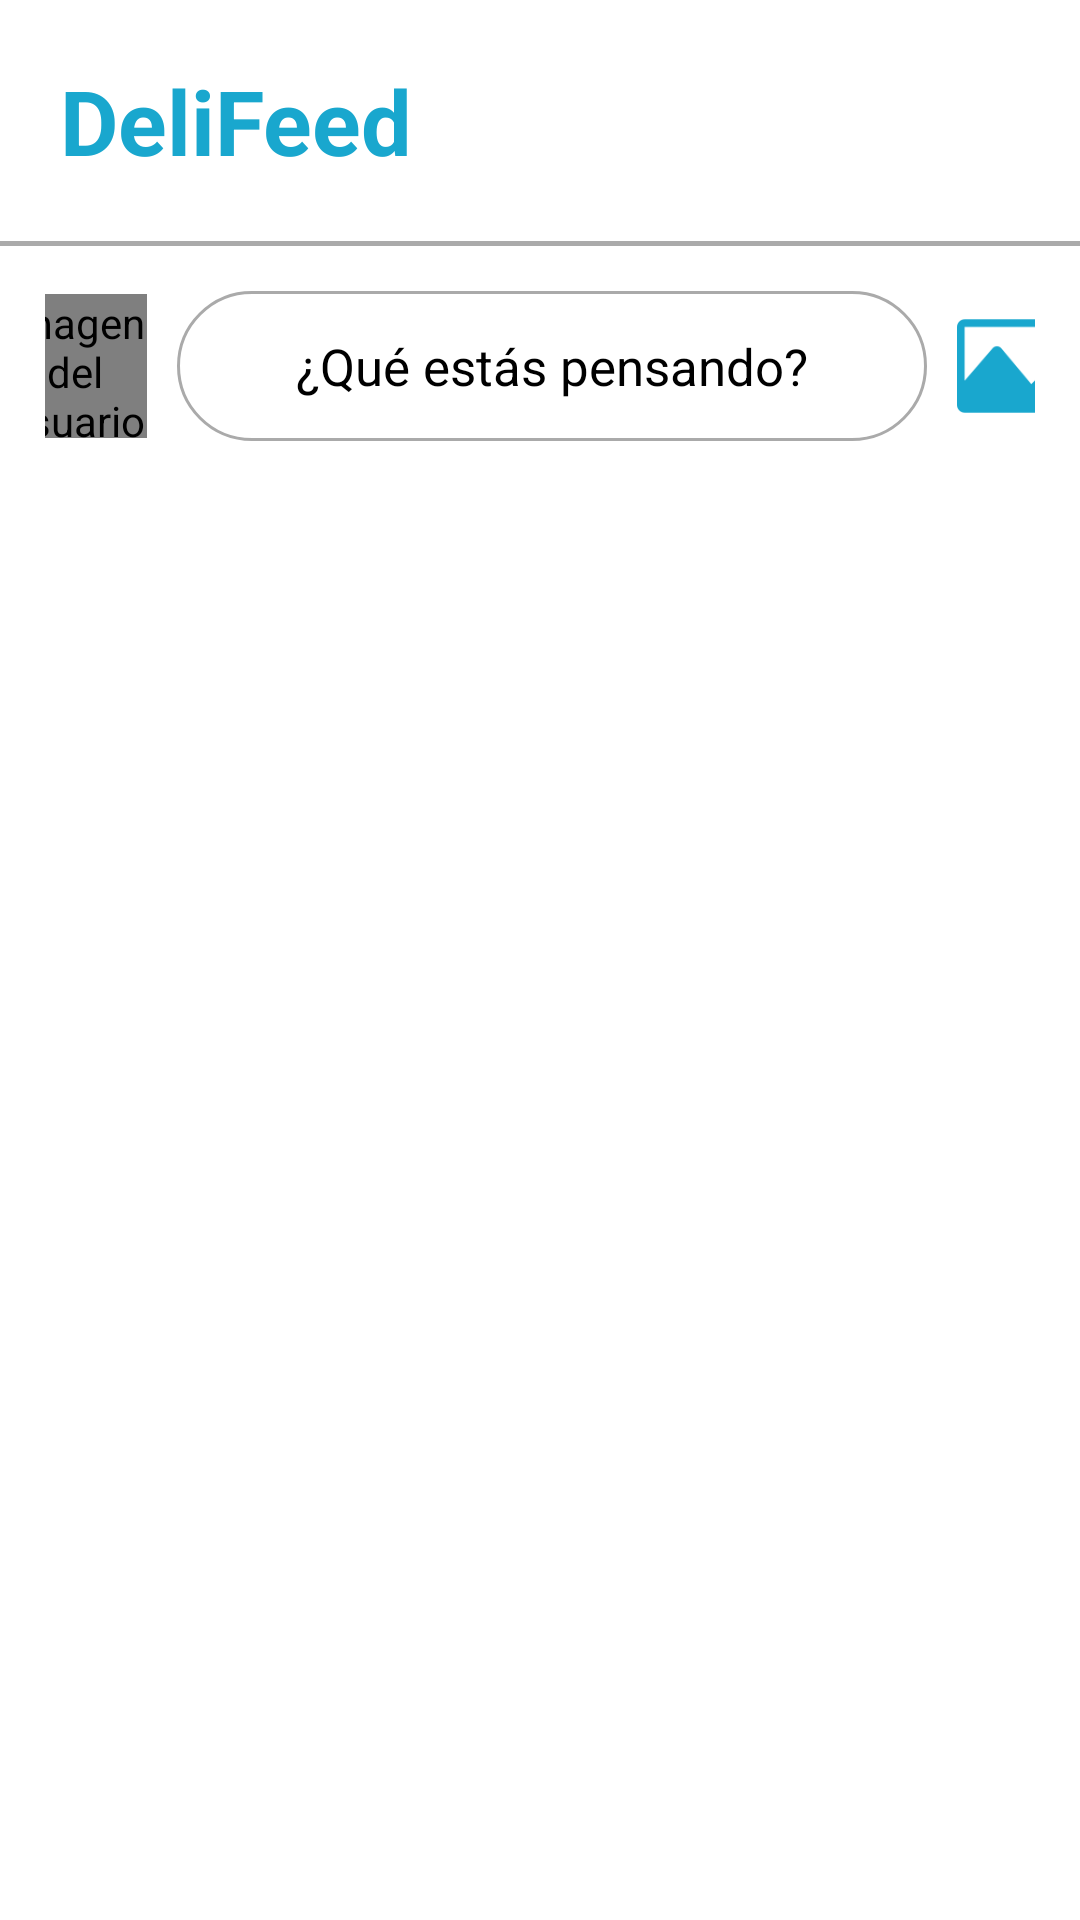

This screen was rendered from an Android layout file. Write that file and the resources it references.
<!-- AndroidManifest.xml: application theme Theme.DeliEver -->
<!-- res/layout/fragment_red_social_main.xml -->
<?xml version="1.0" encoding="utf-8"?>
<FrameLayout xmlns:android="http://schemas.android.com/apk/res/android"
    xmlns:tools="http://schemas.android.com/tools"
    android:layout_width="match_parent"
    android:layout_height="match_parent"
    tools:context=".Red_Social.Fragment_Red_Social_Main"
    android:background="@color/white">

    <LinearLayout
        android:layout_width="match_parent"
        android:layout_height="match_parent"
        android:orientation="vertical"
        android:background="@color/white">

        <LinearLayout
            android:layout_width="match_parent"
            android:layout_height="wrap_content"
            android:orientation="horizontal"
            android:padding="20dp">

            <TextView
                android:layout_width="300dp"
                android:layout_height="wrap_content"
                android:text="DeliFeed"
                android:textSize="30sp"
                android:textColor="@color/azulCielo"
                android:textStyle="bold"
                tools:ignore="HardcodedText"/>

            


        </LinearLayout>

        <View
            android:layout_width="match_parent"
            android:layout_height="1.5dp"
            android:background="#AAAAAA"/>

        <LinearLayout
            xmlns:app="http://schemas.android.com/apk/res-auto"
            android:layout_width="match_parent"
            android:layout_height="wrap_content"
            android:orientation="horizontal"
            android:padding="15dp"
            android:background="@color/white"
            android:layout_gravity="center"
            android:gravity="center">

            <de.hdodenhof.circleimageview.CircleImageView
                android:id="@+id/ImagenUsuario"
                android:layout_width="48dp"
                android:layout_height="48dp"
                android:contentDescription="Imagen del usuario"
                android:src="@drawable/icono_persona"
                app:civ_border_color="@color/azulCielo"
                app:civ_border_width="2dp"
                tools:ignore="HardcodedText" />

            <View
                android:layout_width="10dp"
                android:layout_height="50dp"/>

            <EditText
                android:id="@+id/btn_publicar_todo"
                android:layout_width="250dp"
                android:layout_height="50dp"
                android:text="¿Qué estás pensando?"
                android:textAlignment="center"
                android:textSize="17sp"
                android:textColor="@color/black"
                android:background="@drawable/ovalo_edittext"
                android:editable="false"
                tools:ignore="HardcodedText" />

            <View
                android:layout_width="10dp"
                android:layout_height="50dp"/>

            <ImageView
                android:id="@+id/btn_publicar_imagen"
                android:layout_width="40dp"
                android:layout_height="50dp"
                android:src="@drawable/foto"/>


        </LinearLayout>

    </LinearLayout>

</FrameLayout>
<!-- resources referenced by this layout -->
<resources>
  <color name="azulCielo">#19A7CE</color>
  <color name="black">#FF000000</color>
  <color name="white">#FFFFFFFF</color>
  <!-- drawable agregar: png bitmap (drawable, 3623 bytes) -->
  <!-- drawable foto: png bitmap (drawable, 2533 bytes) -->
  <!-- drawable icono_persona (drawable) -->
  <vector android:height="24dp" android:tint="#19A7CE"
      android:viewportHeight="24" android:viewportWidth="24"
      android:width="24dp" xmlns:android="http://schemas.android.com/apk/res/android">
      <path android:fillColor="@android:color/white" android:pathData="M12,12c2.21,0 4,-1.79 4,-4s-1.79,-4 -4,-4 -4,1.79 -4,4 1.79,4 4,4zM12,14c-2.67,0 -8,1.34 -8,4v2h16v-2c0,-2.66 -5.33,-4 -8,-4z"/>
  </vector>
  <!-- drawable ovalo_edittext (drawable) -->
  <?xml version="1.0" encoding="utf-8"?>
  <shape xmlns:android="http://schemas.android.com/apk/res/android">
      <solid android:color="@color/white" /> 
      <corners android:radius="25dp" /> 
      <stroke
          android:width="1dp"
          android:color="#AAAAAA" /> 
  </shape>
  <style name="Theme.DeliEver" parent="Base.Theme.DeliEver" />
  <style name="Base.Theme.DeliEver" parent="Theme.Material3.Light.NoActionBar">
  
          <item name="colorPrimary">@color/azulCielo</item>
          <item name="colorPrimaryDark">@color/azulCielo</item>
  
      </style>
</resources>
